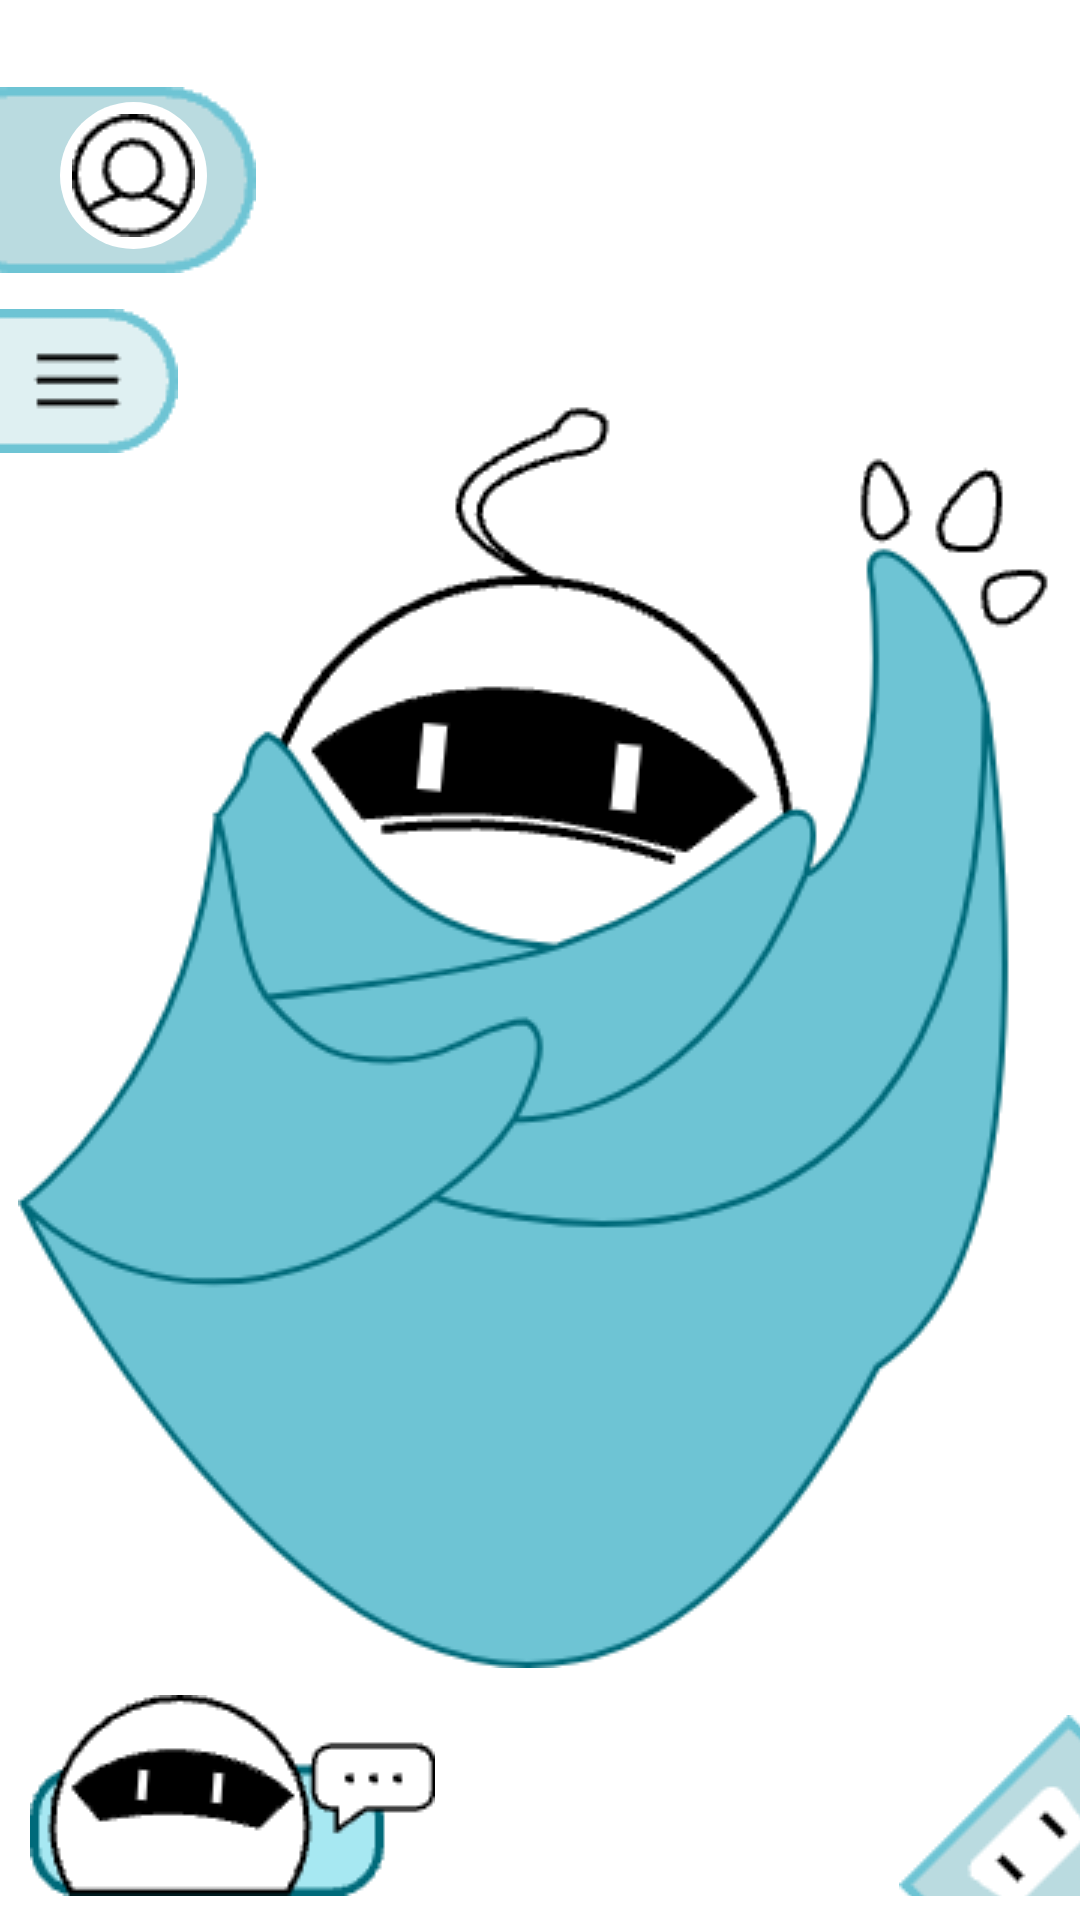

The Android layout XML behind this screen, and the referenced resources:
<!-- AndroidManifest.xml: application theme Theme.Serenai -->
<!-- res/layout/activity_main.xml -->
<?xml version="1.0" encoding="utf-8"?>

<androidx.drawerlayout.widget.DrawerLayout xmlns:android="http://schemas.android.com/apk/res/android"
    android:layout_width="match_parent"
    android:layout_height="match_parent"
    xmlns:app="http://schemas.android.com/apk/res-auto"
    android:id="@+id/drawer_layout">

    
    <RelativeLayout
        android:paddingBottom="8dp"
        android:layout_width="match_parent"
        android:layout_height="match_parent">
        <ImageView
            android:layout_width="wrap_content"
            android:layout_height="wrap_content"
            android:id="@+id/main_rec"
            app:srcCompat="@drawable/main_rectangle"
            app:layout_constraintStart_toStartOf="parent"
            app:layout_constraintTop_toTopOf="parent"
            android:layout_marginStart="-28dp"
            android:layout_marginTop="29dp"
            />
        <ImageView
            android:layout_width="wrap_content"
            android:layout_height="wrap_content"
            android:id="@+id/main_head_background"
            app:srcCompat="@drawable/main_head_background"
            app:layout_constraintStart_toStartOf="parent"
            app:layout_constraintTop_toTopOf="parent"
            android:layout_marginStart="20dp"
            android:layout_marginTop="34dp"
            android:background="@drawable/round_img"
            />
        <ImageView
            android:layout_width="wrap_content"
            android:layout_height="wrap_content"
            android:id="@+id/main_head"
            app:srcCompat="@drawable/main_head"
            app:layout_constraintStart_toStartOf="parent"
            app:layout_constraintTop_toTopOf="parent"
            android:layout_marginStart="24dp"
            android:layout_marginTop="38dp"
            android:onClick="onInfoClick"
            />

        <ImageView
            android:layout_width="wrap_content"
            android:layout_height="wrap_content"
            android:layout_centerHorizontal="true"
            android:layout_marginTop="120dp"
            android:src="@drawable/main"
            app:layout_constraintStart_toStartOf="parent"
            app:layout_constraintTop_toTopOf="parent" />

        <ImageView
            android:layout_width="wrap_content"
            android:layout_height="wrap_content"
            android:layout_marginStart="10dp"
            android:layout_alignParentBottom="true"
            android:src="@drawable/talk_deeply"
            android:onClick="onARClick"/>

        <ImageView
            android:layout_width="wrap_content"
            android:layout_height="wrap_content"
            android:layout_alignParentBottom="true"
            android:layout_alignParentRight="true"
            android:layout_marginBottom="-54dp"
            android:layout_marginRight="-54dp"
            android:src="@drawable/main_rightbottom" />

    </RelativeLayout>

    <LinearLayout
        android:layout_width="wrap_content"
        android:layout_height="wrap_content">
        <ImageView
            android:id="@+id/more_button"
            android:layout_width="wrap_content"
            android:layout_height="wrap_content"
            app:srcCompat="@drawable/main_more"
            app:layout_constraintStart_toStartOf="parent"
            app:layout_constraintTop_toTopOf="parent"
            android:layout_marginStart="-28dp"
            android:layout_marginTop="103dp"
            android:onClick="onMoreClick"
            />

        </LinearLayout>
    


    
    <LinearLayout
        android:id="@+id/navigation_drawer"
        android:layout_width="200dp"
        android:layout_height="match_parent"
        android:layout_gravity="left"
        android:orientation="vertical"
        android:background="#B8D9DE"
        android:alpha="0.93" >

        
        <ImageView
            android:id="@+id/drawerhead"
            android:layout_width="match_parent"
            android:layout_height="wrap_content"
            app:srcCompat="@drawable/main_drawerhead"
            android:scaleType="fitStart"
            android:adjustViewBounds="true" />

        
        <LinearLayout
            android:layout_width="match_parent"
            android:layout_height="210dp"
            android:orientation="horizontal">

            
            <SeekBar
                android:id="@+id/volumeSeekBar"
                android:layout_width="207dp"
                android:layout_height="48dp"
                android:layout_marginTop="80dp"
                android:layout_marginStart="-50dp"
                android:max="100"
                android:progress="50"
                android:progressDrawable="@drawable/voice"
                android:thumb="@null"
                android:duplicateParentState="true"
                android:rotation="270"
                app:layout_constraintTop_toTopOf="parent"
                app:layout_constraintStart_toStartOf="parent"
                />

            
            <SeekBar
                android:id="@+id/brightnessSeekBar"
                android:layout_width="207dp"
                android:layout_height="48dp"
                android:layout_marginTop="80dp"
                android:layout_marginStart="-110dp"
                android:max="100"
                android:progress="50"
                android:progressDrawable="@drawable/light"
                android:thumb="@null"
                android:duplicateParentState="true"
                android:rotation="270"
                app:layout_constraintTop_toTopOf="parent"
                app:layout_constraintStart_toStartOf="parent"
                />
        </LinearLayout>

        
        <ImageView
            android:id="@+id/quietbutton"
            android:layout_width="wrap_content"
            android:layout_height="wrap_content"
            app:srcCompat="@drawable/main_quiet"
            android:scaleType="fitStart"
            android:adjustViewBounds="true"
            android:layout_gravity="center_horizontal"
            android:onClick="onQuietClick"
            />

        
        <ImageView
            android:id="@+id/drawerDivider"
            android:layout_width="wrap_content"
            android:layout_height="wrap_content"
            app:srcCompat="@drawable/main_divider"
            android:scaleType="fitStart"
            android:adjustViewBounds="true"
            android:layout_gravity="center_horizontal"
            app:layout_constraintTop_toTopOf="parent"
            android:layout_marginTop="15dp"
            />

        
        <ImageView
            android:id="@+id/drawerDesign"
            android:layout_width="wrap_content"
            android:layout_height="wrap_content"
            app:srcCompat="@drawable/main_design"
            android:scaleType="fitStart"
            android:adjustViewBounds="true"
            android:layout_gravity="center_horizontal"
            app:layout_constraintTop_toTopOf="parent"
            android:layout_marginTop="15dp"
            android:onClick="onDesignClick" />

        
        <ImageView
            android:id="@+id/drawerDialog"
            android:layout_width="wrap_content"
            android:layout_height="wrap_content"
            app:srcCompat="@drawable/main_diag"
            android:scaleType="fitStart"
            android:adjustViewBounds="true"
            android:layout_gravity="center_horizontal"
            app:layout_constraintTop_toTopOf="parent"
            android:layout_marginTop="15dp"/>

        
        <ImageView
            android:id="@+id/drawerDivider2"
            android:layout_width="wrap_content"
            android:layout_height="wrap_content"
            app:srcCompat="@drawable/main_divider"
            android:scaleType="fitStart"
            android:adjustViewBounds="true"
            android:layout_gravity="center_horizontal"
            app:layout_constraintTop_toTopOf="parent"
            android:layout_marginTop="15dp"
            />

        
        <ImageView
            android:id="@+id/drawerLanguage"
            android:layout_width="wrap_content"
            android:layout_height="wrap_content"
            app:srcCompat="@drawable/main_lang"
            android:scaleType="fitStart"
            android:adjustViewBounds="true"
            android:layout_gravity="center_horizontal"
            app:layout_constraintTop_toTopOf="parent"
            android:layout_marginTop="15dp"/>

        
        <ImageView
            android:id="@+id/drawerSetting"
            android:layout_width="wrap_content"
            android:layout_height="wrap_content"
            app:srcCompat="@drawable/main_setting"
            android:scaleType="fitStart"
            android:adjustViewBounds="true"
            android:layout_gravity="center_horizontal"
            app:layout_constraintTop_toTopOf="parent"
            android:layout_marginTop="15dp"/>

        
        <ImageView
            android:id="@+id/drawerNight"
            android:layout_width="wrap_content"
            android:layout_height="wrap_content"
            app:srcCompat="@drawable/main_night"
            android:scaleType="fitStart"
            android:adjustViewBounds="true"
            android:layout_gravity="center_horizontal"
            app:layout_constraintTop_toTopOf="parent"
            android:layout_marginTop="15dp"
            />
    </LinearLayout>
    




</androidx.drawerlayout.widget.DrawerLayout>
<!-- resources referenced by this layout -->
<resources>
  <!-- drawable light (drawable) -->
  <layer-list xmlns:android="http://schemas.android.com/apk/res/android">
      
      <item android:id="@android:id/background"
          android:layout_width="match_parent"
          android:height="48dp">
          <shape>
              <corners android:radius="10dip" />
              <gradient
                  android:startColor="#B368D7E8"
                  android:endColor="#7A004B57" />
          </shape>
  
      </item>
  
      <item
          android:end="100dp">
  
          <rotate android:fromDegrees="90">
  
              <bitmap android:src="@drawable/volume_light"
                  android:gravity="center"/>
          </rotate>
      </item>
  
      
      <item android:id="@android:id/progress">
          <clip
              android:layout_width="match_parent"
              android:layout_height="match_parent">
              <shape>
                  <corners android:radius="11dip" />
                  <gradient
                      android:startColor="#AB004B57"
                      android:endColor="#26E2FF"/> 
              </shape>
          </clip>
      </item>
  </layer-list>
  <!-- drawable main: png bitmap (drawable, 30503 bytes) -->
  <!-- drawable main_design: png bitmap (drawable, 735 bytes) -->
  <!-- drawable main_diag: png bitmap (drawable, 936 bytes) -->
  <!-- drawable main_divider: png bitmap (drawable, 107 bytes) -->
  <!-- drawable main_drawerhead: png bitmap (drawable, 2068 bytes) -->
  <!-- drawable main_head: png bitmap (drawable, 609 bytes) -->
  <!-- drawable main_lang: png bitmap (drawable, 636 bytes) -->
  <!-- drawable main_more: png bitmap (drawable, 1067 bytes) -->
  <!-- drawable main_night: png bitmap (drawable, 899 bytes) -->
  <!-- drawable main_quiet: png bitmap (drawable, 1310 bytes) -->
  <!-- drawable main_rectangle: png bitmap (drawable, 1159 bytes) -->
  <!-- drawable main_setting: png bitmap (drawable, 673 bytes) -->
  <!-- drawable round_img (drawable) -->
  <?xml version="1.0" encoding="utf-8"?>
  
  <shape xmlns:android="http://schemas.android.com/apk/res/android">
      <corners android:radius="42dp" /> 
      <solid android:color="@color/white"/>
  </shape>
  <!-- drawable talk_deeply: png bitmap (drawable, 2517 bytes) -->
  <!-- drawable voice (drawable) -->
  <layer-list xmlns:android="http://schemas.android.com/apk/res/android">
      
      <item android:id="@android:id/background"
          android:layout_width="match_parent"
          android:height="48dp">
          <shape>
              <corners android:radius="10dip" />
              <gradient
                  android:startColor="#26004752"
                  android:endColor="#004752" />
          </shape>
  
      </item>
      <item
          android:end="100dp">
  
          <rotate android:fromDegrees="90">
  
              <bitmap android:src="@drawable/volume_media"
                  android:gravity="center"/>
          </rotate>
      </item>
      
      <item android:id="@android:id/progress">
          <clip
              android:layout_width="match_parent"
              android:layout_height="match_parent">
              <shape>
                  <corners android:radius="11dip" />
                  <gradient
                      android:endColor="#004752"
                      android:startColor="#26004752" /> 
              </shape>
          </clip>
      </item>
  </layer-list>
  <style name="Theme.Serenai" parent="Theme.MaterialComponents.DayNight.NoActionBar">
          
          <item name="colorPrimary">@color/purple_500</item>
          <item name="colorPrimaryVariant">@color/purple_700</item>
          <item name="colorOnPrimary">@color/white</item>
          
          <item name="colorSecondary">@color/teal_200</item>
          <item name="colorSecondaryVariant">@color/teal_700</item>
          <item name="colorOnSecondary">@color/black</item>
          
          <item name="android:statusBarColor">?attr/colorPrimaryVariant</item>
          
      </style>
  <!-- drawable volume_light: png bitmap (drawable, 329 bytes) -->
  <!-- drawable volume_media: png bitmap (drawable, 309 bytes) -->
  <!-- not gathered from this repository: default colours our renderer supplied (Android Studio template values) -->
  <color name="purple_500">#FF6200EE</color>
  <color name="purple_700">#FF3700B3</color>
  <color name="teal_200">#FF03DAC5</color>
  <color name="teal_700">#FF018786</color>
  <color name="black">#FF000000</color>
  <color name="white">#FFFFFFFF</color>
</resources>
